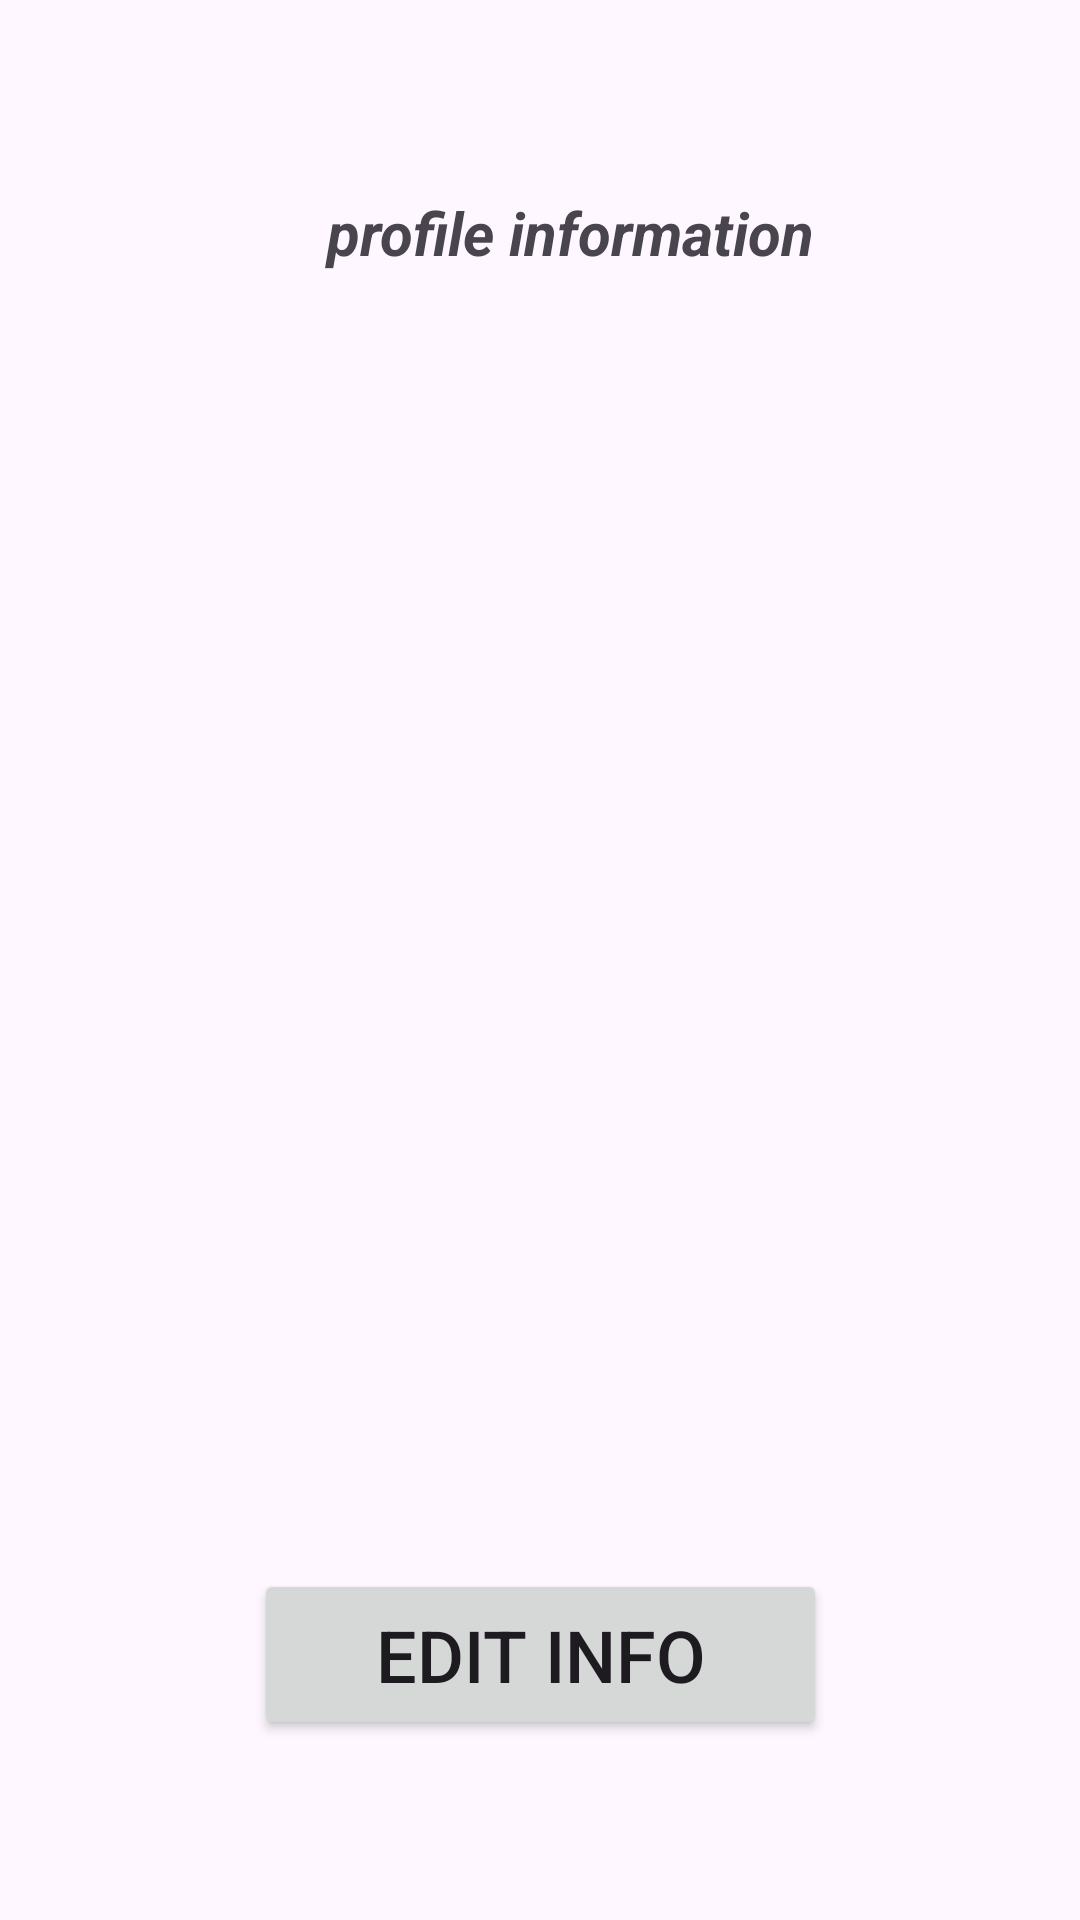

This screen was rendered from an Android layout file. Write that file and the resources it references.
<!-- AndroidManifest.xml: application theme Theme.Proj_xml -->
<!-- res/layout/activity_display_profile.xml -->
<?xml version="1.0" encoding="utf-8"?>
<androidx.constraintlayout.widget.ConstraintLayout xmlns:android="http://schemas.android.com/apk/res/android"
    xmlns:app="http://schemas.android.com/apk/res-auto"
    xmlns:tools="http://schemas.android.com/tools"
    android:layout_width="match_parent"
    android:layout_height="match_parent"
    android:background="@drawable/back5"
    tools:context=".DisplayProfile">

    <TextView
        android:id="@+id/profile"
        android:layout_width="295dp"
        android:layout_height="wrap_content"
        android:layout_marginTop="56dp"
        android:gravity="center"
        android:padding="8dp"
        android:text="@string/profile_information"
        android:textSize="20sp"
        android:textStyle="bold|italic"
        app:layout_constraintEnd_toEndOf="parent"
        app:layout_constraintHorizontal_bias="0.655"
        app:layout_constraintStart_toStartOf="parent"
        app:layout_constraintTop_toTopOf="parent" />



    <ListView
        android:id="@+id/list_view"
        android:layout_width="0dp"
        android:layout_height="0dp"
        android:layout_marginStart="40dp"
        android:layout_marginTop="16dp"
        android:layout_marginEnd="40dp"
        android:layout_marginBottom="50dp"
        app:layout_constraintBottom_toTopOf="@+id/btn_action"
        app:layout_constraintEnd_toEndOf="parent"
        app:layout_constraintHorizontal_bias="0.0"
        app:layout_constraintStart_toStartOf="parent"
        app:layout_constraintTop_toBottomOf="@+id/profile"
        app:layout_constraintVertical_bias="1.0" />

    <Button
        android:id="@+id/btn_action"
        android:layout_width="191dp"
        android:layout_height="57dp"
        android:layout_marginBottom="60dp"
        android:text="Edit Info"
        android:textSize="24sp"
        app:layout_constraintBottom_toBottomOf="parent"
        app:layout_constraintEnd_toEndOf="parent"
        app:layout_constraintStart_toStartOf="parent" />

</androidx.constraintlayout.widget.ConstraintLayout>
<!-- resources referenced by this layout -->
<resources>
  <string name="profile_information">profile information</string>
  <style name="Theme.Proj_xml" parent="Base.Theme.Proj_xml" />
  <style name="Base.Theme.Proj_xml" parent="Theme.Material3.DayNight.NoActionBar">
          
          
      </style>
</resources>
